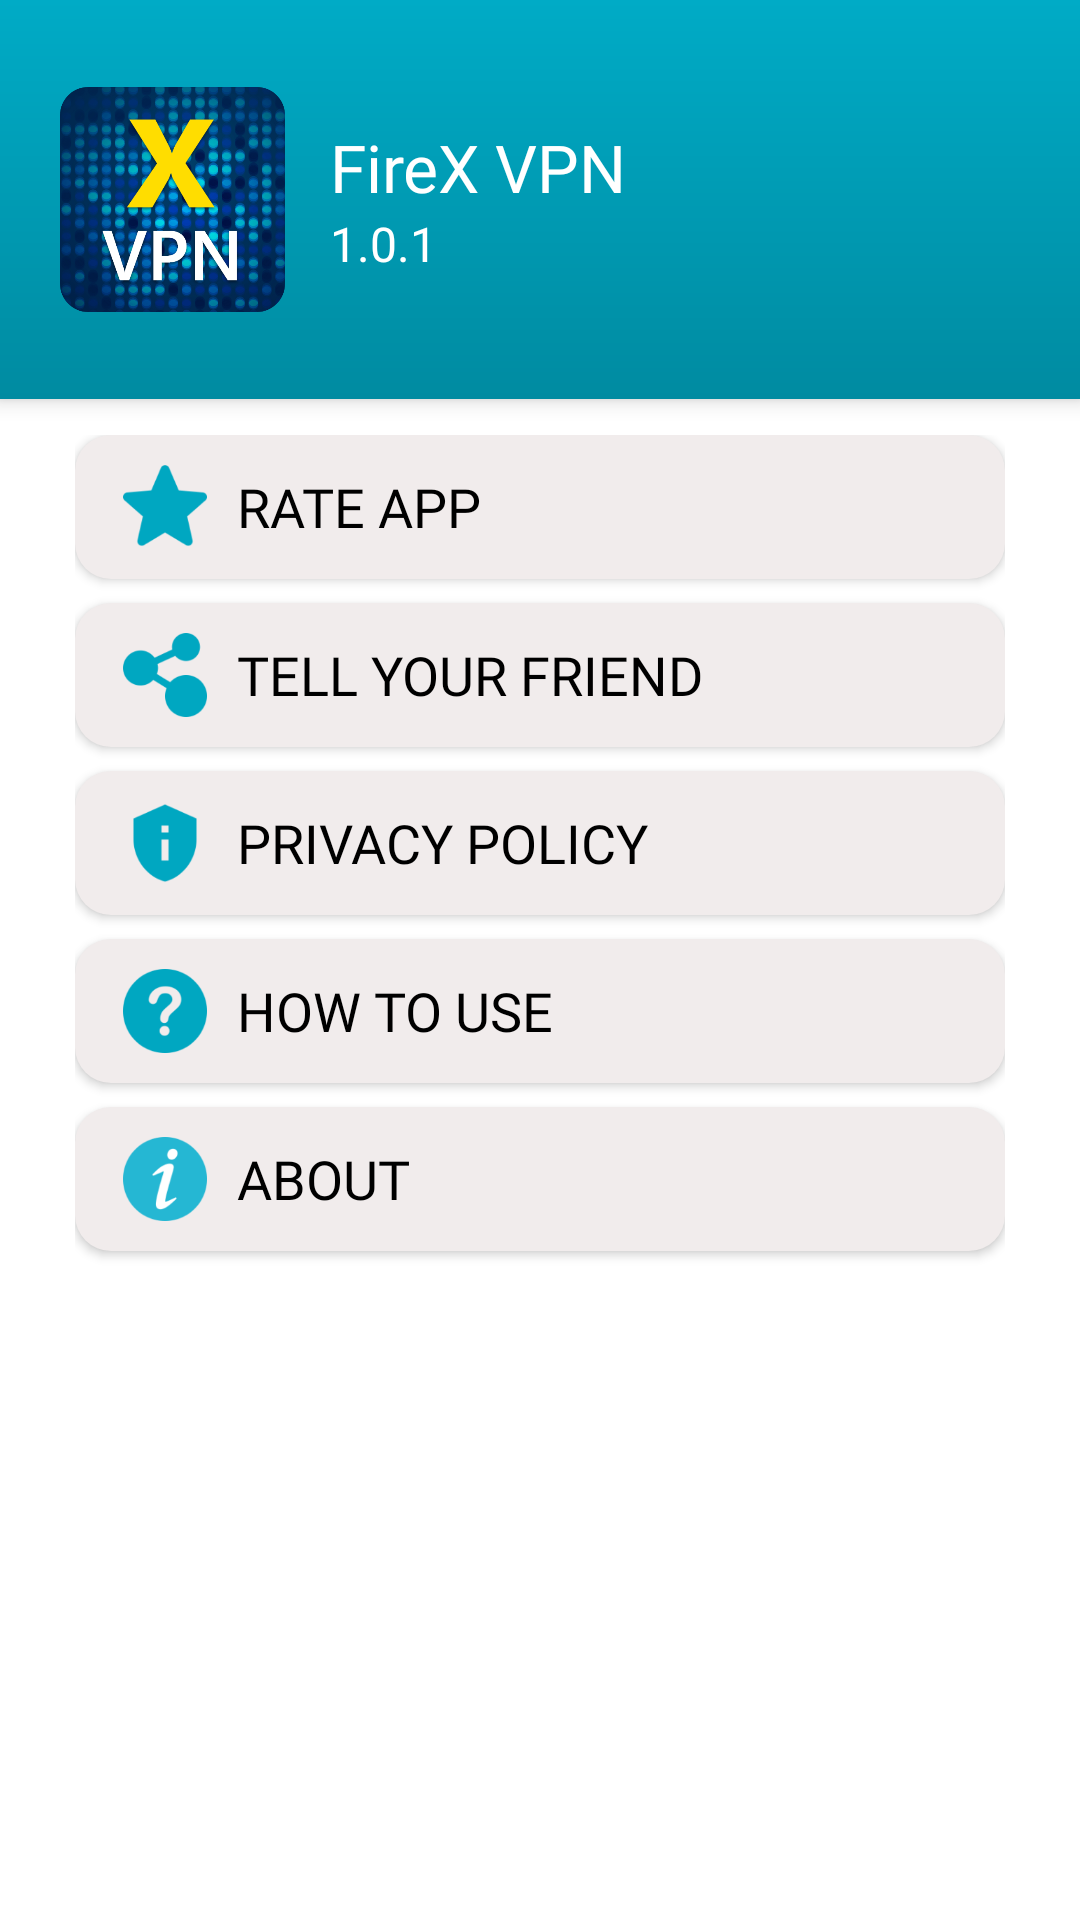

Reconstruct the res/layout file that produces this screen, plus the resources it refers to.
<!-- AndroidManifest.xml: application theme Theme.Xvpn.Main -->
<!-- res/layout/fragment_menu.xml -->
<FrameLayout xmlns:android="http://schemas.android.com/apk/res/android"
    xmlns:tools="http://schemas.android.com/tools"
    android:layout_width="match_parent"
    android:layout_height="match_parent"
    android:background="@color/white"
    tools:context=".Fragments.MenuFragment">

    <RelativeLayout
        android:layout_width="match_parent"
        android:layout_height="wrap_content">

        <RelativeLayout
            android:id="@+id/menu_top"
            android:layout_width="match_parent"
            android:layout_height="133dp"
            android:background="@drawable/main_bottom_nav_bg"
            android:elevation="4dp">

            <ImageView
                android:id="@+id/img_icon"
                android:layout_width="75dp"
                android:layout_height="75dp"
                android:layout_centerVertical="true"
                android:layout_marginStart="20dp"
                android:src="@drawable/splash_icon" />

            <LinearLayout
                android:layout_width="wrap_content"
                android:layout_height="wrap_content"
                android:layout_centerVertical="true"
                android:layout_marginStart="15dp"
                android:layout_toEndOf="@+id/img_icon"
                android:orientation="vertical">

                <TextView
                    android:layout_width="wrap_content"
                    android:layout_height="wrap_content"
                    android:fontFamily="@font/nuntino_bold"
                    android:text="@string/firex_vpn"
                    android:textColor="@color/white"
                    android:textSize="22sp" />

                <TextView
                    android:layout_width="wrap_content"
                    android:layout_height="wrap_content"
                    android:fontFamily="@font/nuntino_medium"
                    android:text="@string/_1_0_1"
                    android:textColor="@color/white"
                    android:textSize="16sp" />

            </LinearLayout>

        </RelativeLayout>

        <ScrollView
            android:layout_width="match_parent"
            android:layout_height="match_parent"
            android:layout_below="@id/menu_top">

            <LinearLayout
                android:layout_width="match_parent"
                android:layout_height="wrap_content"
                android:layout_marginHorizontal="25dp"
                android:layout_marginTop="12dp"
                android:orientation="vertical"
                android:paddingBottom="20dp">

                <RelativeLayout
                    android:id="@+id/Menu_Update"
                    android:layout_width="match_parent"
                    android:layout_height="wrap_content"
                    android:layout_marginBottom="8dp"
                    android:background="@drawable/server_item_bg"
                    android:elevation="2dp"
                    android:visibility="gone"
                    android:foreground="@drawable/ripple_effect"
                    android:paddingVertical="10dp">

                    <ImageView
                        android:id="@+id/img_country3"
                        android:layout_width="28dp"
                        android:layout_height="28dp"
                        android:layout_centerVertical="true"
                        android:layout_marginStart="16dp"
                        android:src="@drawable/ic_menu_update" />

                    <TextView
                        android:layout_width="wrap_content"
                        android:layout_height="wrap_content"
                        android:layout_centerVertical="true"
                        android:layout_marginStart="10dp"
                        android:layout_toEndOf="@id/img_country3"
                        android:fontFamily="@font/nuntino_semibold"
                        android:lines="1"
                        android:text="@string/update_app"
                        android:textColor="@color/black"
                        android:textSize="18sp" />

                </RelativeLayout>

                <RelativeLayout
                    android:id="@+id/Menu_RateApp"
                    android:layout_width="match_parent"
                    android:layout_height="wrap_content"
                    android:layout_marginBottom="8dp"
                    android:background="@drawable/server_item_bg"
                    android:elevation="2dp"
                    android:foreground="@drawable/ripple_effect"
                    android:paddingVertical="10dp">

                    <ImageView
                        android:id="@+id/img_country"
                        android:layout_width="28dp"
                        android:layout_height="28dp"
                        android:layout_centerVertical="true"
                        android:layout_marginStart="16dp"
                        android:src="@drawable/ic_menu_star" />

                    <TextView
                        android:id="@+id/txt_serverName"
                        android:layout_width="wrap_content"
                        android:layout_height="wrap_content"
                        android:layout_centerVertical="true"
                        android:layout_marginStart="10dp"
                        android:layout_toEndOf="@id/img_country"
                        android:fontFamily="@font/nuntino_semibold"
                        android:lines="1"
                        android:text="@string/rate_app"
                        android:textColor="@color/black"
                        android:textSize="18sp" />

                </RelativeLayout>

                <RelativeLayout
                    android:id="@+id/Menu_Share"
                    android:layout_width="match_parent"
                    android:layout_height="wrap_content"
                    android:layout_marginBottom="8dp"
                    android:background="@drawable/server_item_bg"
                    android:elevation="2dp"
                    android:foreground="@drawable/ripple_effect"
                    android:paddingVertical="10dp">

                    <ImageView
                        android:id="@+id/df"
                        android:layout_width="28dp"
                        android:layout_height="28dp"
                        android:layout_centerVertical="true"
                        android:layout_marginStart="16dp"
                        android:src="@drawable/ic_menu_share" />

                    <TextView
                        android:id="@+id/dfd"
                        android:layout_width="wrap_content"
                        android:layout_height="wrap_content"
                        android:layout_centerVertical="true"
                        android:layout_marginStart="10dp"
                        android:layout_toEndOf="@id/df"
                        android:fontFamily="@font/nuntino_semibold"
                        android:lines="1"
                        android:text="@string/tell_your_friend"
                        android:textColor="@color/black"
                        android:textSize="18sp" />

                </RelativeLayout>

                <RelativeLayout
                    android:id="@+id/Menu_Privacy_Policy"
                    android:layout_width="match_parent"
                    android:layout_height="wrap_content"
                    android:layout_marginBottom="8dp"
                    android:background="@drawable/server_item_bg"
                    android:elevation="2dp"
                    android:foreground="@drawable/ripple_effect"
                    android:paddingVertical="10dp">

                    <ImageView
                        android:id="@+id/dfl"
                        android:layout_width="28dp"
                        android:layout_height="28dp"
                        android:layout_centerVertical="true"
                        android:layout_marginStart="16dp"
                        android:src="@drawable/ic_menu_privacy" />

                    <TextView
                        android:id="@+id/dfdfd"
                        android:layout_width="wrap_content"
                        android:layout_height="wrap_content"
                        android:layout_centerVertical="true"
                        android:layout_marginStart="10dp"
                        android:layout_toEndOf="@id/dfl"
                        android:fontFamily="@font/nuntino_semibold"
                        android:lines="1"
                        android:text="@string/privacy_policy"
                        android:textColor="@color/black"
                        android:textSize="18sp" />

                </RelativeLayout>

                <RelativeLayout
                    android:id="@+id/Menu_How_To_Use"
                    android:layout_width="match_parent"
                    android:layout_height="wrap_content"
                    android:layout_marginBottom="8dp"
                    android:background="@drawable/server_item_bg"
                    android:elevation="2dp"
                    android:foreground="@drawable/ripple_effect"
                    android:paddingVertical="10dp">

                    <ImageView
                        android:id="@+id/dfdd"
                        android:layout_width="28dp"
                        android:layout_height="28dp"
                        android:layout_centerVertical="true"
                        android:layout_marginStart="16dp"
                        android:src="@drawable/ic_menu_how_to_use" />


                    <TextView
                        android:layout_width="wrap_content"
                        android:layout_height="wrap_content"
                        android:layout_centerVertical="true"
                        android:layout_marginStart="10dp"
                        android:layout_toEndOf="@id/dfdd"
                        android:fontFamily="@font/nuntino_semibold"
                        android:lines="1"
                        android:text="@string/how_to_use"
                        android:textColor="@color/black"
                        android:textSize="18sp" />

                </RelativeLayout>

                <RelativeLayout
                    android:id="@+id/Menu_About"
                    android:layout_width="match_parent"
                    android:layout_height="wrap_content"
                    android:layout_marginBottom="5dp"
                    android:background="@drawable/server_item_bg"
                    android:elevation="2dp"
                    android:foreground="@drawable/ripple_effect"
                    android:paddingVertical="10dp">

                    <ImageView
                        android:id="@+id/dfddd"
                        android:layout_width="28dp"
                        android:layout_height="28dp"
                        android:layout_centerVertical="true"
                        android:layout_marginStart="16dp"
                        android:src="@drawable/ic_menu_about" />


                    <TextView
                        android:layout_width="wrap_content"
                        android:layout_height="wrap_content"
                        android:layout_centerVertical="true"
                        android:layout_marginStart="10dp"
                        android:layout_toEndOf="@id/dfddd"
                        android:fontFamily="@font/nuntino_semibold"
                        android:lines="1"
                        android:text="@string/abou"
                        android:textColor="@color/black"
                        android:textSize="18sp" />

                </RelativeLayout>

            </LinearLayout>
        </ScrollView>
    </RelativeLayout>

</FrameLayout>
<!-- resources referenced by this layout -->
<resources>
  <color name="black">#FF000000</color>
  <color name="white">#FFFFFFFF</color>
  <!-- drawable ic_menu_about: png bitmap (drawable, 6864 bytes) -->
  <!-- drawable ic_menu_how_to_use: png bitmap (drawable, 6352 bytes) -->
  <!-- drawable ic_menu_privacy: png bitmap (drawable, 3587 bytes) -->
  <!-- drawable ic_menu_share: png bitmap (drawable, 5301 bytes) -->
  <!-- drawable ic_menu_star: png bitmap (drawable, 4824 bytes) -->
  <!-- drawable ic_menu_update: png bitmap (drawable, 5264 bytes) -->
  <!-- drawable main_bottom_nav_bg (drawable) -->
  <?xml version="1.0" encoding="utf-8"?>
  <shape xmlns:android="http://schemas.android.com/apk/res/android"
      android:shape="rectangle">
  
      <gradient
          android:angle="270"
          android:endColor="@color/bottomNavBottom"
          android:startColor="@color/bottomNavTop"
          android:type="linear" />
  
  </shape>
  <!-- drawable ripple_effect (drawable) -->
  <?xml version="1.0" encoding="utf-8"?>
  <ripple xmlns:android="http://schemas.android.com/apk/res/android"
      android:color="?android:attr/colorControlHighlight">
      <item android:id="@android:id/mask">
          <color android:color="#dcffffff"/></item>
  </ripple>
  <!-- drawable server_item_bg (drawable) -->
  <?xml version="1.0" encoding="utf-8"?>
  <shape android:shape="rectangle" xmlns:android="http://schemas.android.com/apk/res/android">
      <corners android:radius="12dp"/>
      <solid android:color="#F1ECEC"/>
  </shape>
  <!-- drawable splash_icon: png bitmap (drawable, 295962 bytes) -->
  <string name="_1_0_1">1.0.1</string>
  <string name="abou">ABOUT</string>
  <string name="firex_vpn">FireX VPN</string>
  <string name="how_to_use">HOW TO USE</string>
  <string name="privacy_policy">PRIVACY POLICY</string>
  <string name="rate_app">RATE APP</string>
  <string name="tell_your_friend">TELL YOUR FRIEND</string>
  <string name="update_app">UPDATE APP</string>
  <style name="Theme.Xvpn.Main" parent="Theme.MaterialComponents.DayNight.NoActionBar">
          
          <item name="colorPrimary">@color/bottomNavTop</item>
          <item name="colorPrimaryVariant">@color/bottomNavBottom</item>
          <item name="colorOnPrimary">@color/white</item>
          
          <item name="colorSecondary">@color/teal_200</item>
          <item name="colorSecondaryVariant">@color/teal_700</item>
          <item name="colorOnSecondary">@color/black</item>
          
          <item name="android:statusBarColor">@color/bottomNavBottom</item>
          <item name="android:windowLightStatusBar">false</item>
  
      </style>
  <color name="bottomNavBottom">#008BA1</color>
  <color name="bottomNavTop">#00ABC6</color>
  <color name="teal_200">#FF03DAC5</color>
  <color name="teal_700">#FF018786</color>
</resources>
